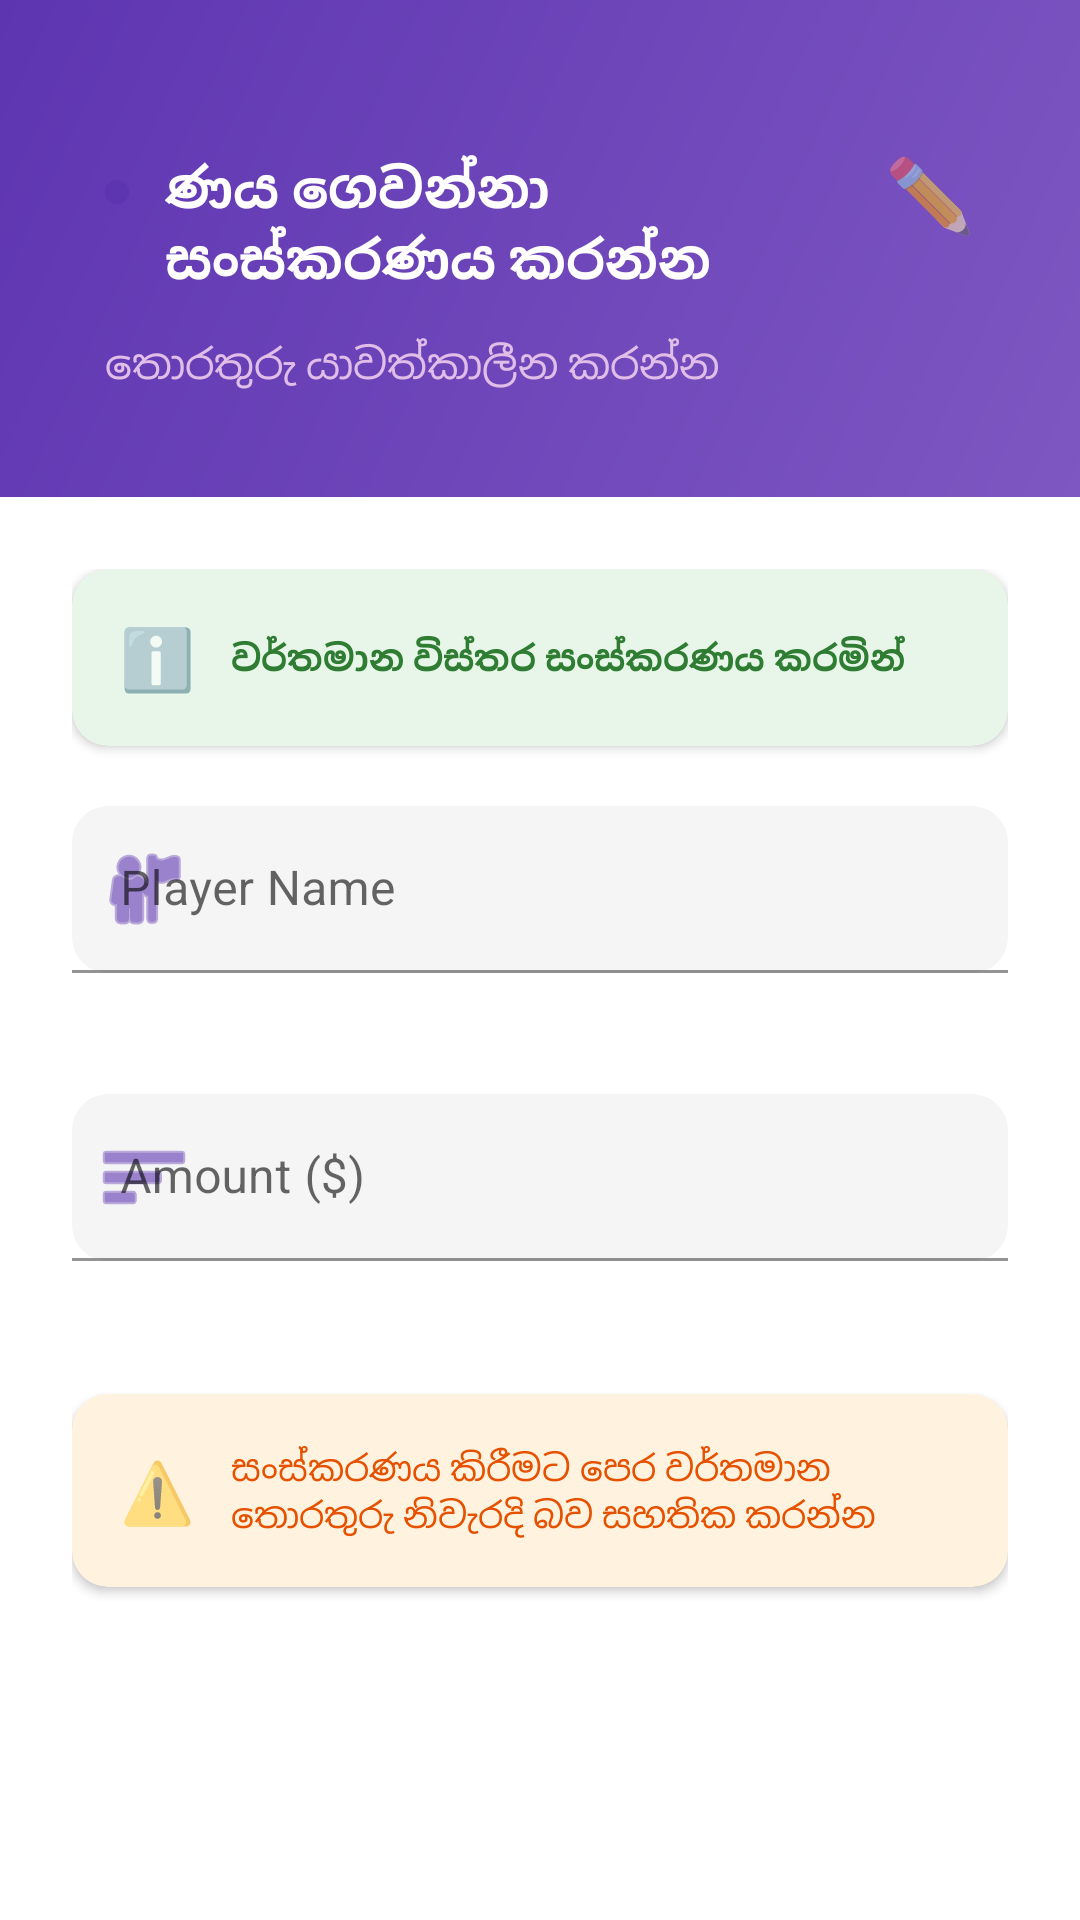

Reconstruct the res/layout file that produces this screen, plus the resources it refers to.
<!-- AndroidManifest.xml: application theme Theme.BMApp -->
<!-- res/layout/dialog_edit_player.xml -->
<?xml version="1.0" encoding="utf-8"?>
<LinearLayout xmlns:android="http://schemas.android.com/apk/res/android"
    xmlns:app="http://schemas.android.com/apk/res-auto"
    android:layout_width="match_parent"
    android:layout_height="wrap_content"
    android:orientation="vertical"
    android:background="@android:color/white">

    
    <LinearLayout
        android:layout_width="match_parent"
        android:layout_height="wrap_content"
        android:orientation="vertical"
        android:background="@drawable/header_gradient"
        android:padding="35dp">

        <LinearLayout
            android:layout_width="match_parent"
            android:layout_height="wrap_content"
            android:orientation="horizontal"
            android:gravity="center_vertical"
            android:layout_marginBottom="8dp">

            <TextView
                android:layout_width="8dp"
                android:layout_height="8dp"
                android:background="@drawable/dot_indicator"
                android:layout_marginEnd="12dp" />

            <TextView
                android:layout_width="0dp"
                android:layout_height="wrap_content"
                android:layout_weight="1"
                android:text="ණය ගෙවන්නා සංස්කරණය කරන්න"
                android:textStyle="bold"
                android:textSize="18sp"
                android:layout_marginTop="10dp"
                android:textColor="@android:color/white" />

            <TextView
                android:layout_width="wrap_content"
                android:layout_height="wrap_content"
                android:text="✏️"
                android:textSize="24sp" />

        </LinearLayout>

        <TextView
            android:layout_width="match_parent"
            android:layout_height="wrap_content"
            android:text="තොරතුරු යාවත්කාලීන කරන්න"
            android:textSize="14sp"
            android:layout_marginTop="10dp"
            android:textColor="#E1BEE7" />

    </LinearLayout>

    
    <LinearLayout
        android:layout_width="match_parent"
        android:layout_height="wrap_content"
        android:orientation="vertical"
        android:padding="24dp">

        
        <com.google.android.material.card.MaterialCardView
            android:layout_width="match_parent"
            android:layout_height="wrap_content"
            android:layout_marginBottom="20dp"
            app:cardElevation="2dp"
            app:cardCornerRadius="12dp"
            app:cardBackgroundColor="#E8F5E9"
            app:strokeWidth="0dp">

            <LinearLayout
                android:layout_width="match_parent"
                android:layout_height="wrap_content"
                android:orientation="horizontal"
                android:padding="16dp"
                android:gravity="center_vertical">

                <TextView
                    android:layout_width="wrap_content"
                    android:layout_height="wrap_content"
                    android:text="ℹ️"
                    android:textSize="20sp"
                    android:layout_marginEnd="12dp" />

                <TextView
                    android:layout_width="0dp"
                    android:layout_height="wrap_content"
                    android:layout_weight="1"
                    android:text="වර්තමාන විස්තර සංස්කරණය කරමින්"
                    android:textSize="12sp"
                    android:textStyle="bold"
                    android:textColor="#2E7D32" />

            </LinearLayout>

        </com.google.android.material.card.MaterialCardView>

        
        <com.google.android.material.textfield.TextInputLayout
            android:layout_width="match_parent"
            android:layout_height="wrap_content"
            android:layout_marginBottom="20dp"
            android:hint="@string/hint_player_name"
            app:boxBackgroundColor="#F5F5F5"
            app:boxCornerRadiusTopStart="12dp"
            app:boxCornerRadiusTopEnd="12dp"
            app:boxCornerRadiusBottomStart="12dp"
            app:boxCornerRadiusBottomEnd="12dp"
            app:startIconDrawable="@android:drawable/ic_menu_myplaces"
            app:startIconTint="#5E35B1"
            app:hintTextColor="#5E35B1"
            app:errorEnabled="true"
            style="@style/Widget.MaterialComponents.TextInputLayout.FilledBox">

            <com.google.android.material.textfield.TextInputEditText
                android:id="@+id/et_edit_player_name"
                android:layout_width="match_parent"
                android:layout_height="wrap_content"
                android:inputType="textPersonName|textCapWords"
                android:textSize="16sp"
                android:maxLines="1"
                android:imeOptions="actionNext" />

        </com.google.android.material.textfield.TextInputLayout>

        
        <com.google.android.material.textfield.TextInputLayout
            android:layout_width="match_parent"
            android:layout_height="wrap_content"
            android:layout_marginBottom="24dp"
            android:hint="@string/hint_player_amount"
            app:boxBackgroundColor="#F5F5F5"
            app:boxCornerRadiusTopStart="12dp"
            app:boxCornerRadiusTopEnd="12dp"
            app:boxCornerRadiusBottomStart="12dp"
            app:boxCornerRadiusBottomEnd="12dp"
            app:startIconDrawable="@android:drawable/ic_menu_sort_by_size"
            app:startIconTint="#5E35B1"
            app:hintTextColor="#5E35B1"
            app:prefixText="Rs. "
            app:prefixTextColor="#5E35B1"
            app:errorEnabled="true"
            style="@style/Widget.MaterialComponents.TextInputLayout.FilledBox">

            <com.google.android.material.textfield.TextInputEditText
                android:id="@+id/et_edit_player_amount"
                android:layout_width="match_parent"
                android:layout_height="wrap_content"
                android:inputType="numberDecimal"
                android:textSize="16sp"
                android:maxLines="1"
                android:imeOptions="actionDone" />

        </com.google.android.material.textfield.TextInputLayout>

        
        <com.google.android.material.card.MaterialCardView
            android:layout_width="match_parent"
            android:layout_height="wrap_content"
            android:layout_marginBottom="24dp"
            app:cardElevation="2dp"
            app:cardCornerRadius="12dp"
            app:cardBackgroundColor="#FFF3E0"
            app:strokeWidth="0dp">

            <LinearLayout
                android:layout_width="match_parent"
                android:layout_height="wrap_content"
                android:orientation="horizontal"
                android:padding="16dp"
                android:gravity="center_vertical">

                <TextView
                    android:layout_width="wrap_content"
                    android:layout_height="wrap_content"
                    android:text="⚠️"
                    android:textSize="20sp"
                    android:layout_marginEnd="12dp" />

                <TextView
                    android:layout_width="0dp"
                    android:layout_height="wrap_content"
                    android:layout_weight="1"
                    android:text="සංස්කරණය කිරීමට පෙර වර්තමාන තොරතුරු නිවැරදි බව සහතික කරන්න"
                    android:textSize="12sp"
                    android:textColor="#E65100" />

            </LinearLayout>

        </com.google.android.material.card.MaterialCardView>

        
        <LinearLayout
            android:layout_width="match_parent"
            android:layout_height="wrap_content"
            android:orientation="horizontal"
            android:gravity="end">


        </LinearLayout>

    </LinearLayout>

</LinearLayout>
<!-- resources referenced by this layout -->
<resources>
  <!-- drawable dot_indicator (drawable) -->
  <?xml version="1.0" encoding="utf-8"?>
  <shape xmlns:android="http://schemas.android.com/apk/res/android"
      android:shape="oval">
      <solid android:color="#5E35B1" />
      <size
          android:width="8dp"
          android:height="8dp" />
  </shape>
  <!-- drawable header_gradient (drawable) -->
  <?xml version="1.0" encoding="utf-8"?>
  <shape xmlns:android="http://schemas.android.com/apk/res/android">
      <gradient
          android:angle="135"
          android:startColor="#7E57C2"
          android:endColor="#5E35B1"
          android:type="linear" />
  </shape>
  <string name="hint_player_amount">Amount ($)</string>
  <string name="hint_player_name">Player Name</string>
  <style name="Theme.BMApp" parent="Theme.MaterialComponents.DayNight.DarkActionBar">
          
          <item name="colorPrimary">@color/primary_color</item>
          <item name="colorPrimaryVariant">@color/primary_dark</item>
          <item name="colorOnPrimary">@color/white</item>
          
          <item name="colorSecondary">@color/accent_color</item>
          <item name="colorSecondaryVariant">@color/primary_dark</item>
          <item name="colorOnSecondary">@color/black</item>
          
          <item name="android:statusBarColor">?attr/colorPrimaryVariant</item>
          
      </style>
  <color name="primary_color">#4CAF50</color>
  <color name="primary_dark">#388E3C</color>
  <color name="white">#FFFFFFFF</color>
  <color name="accent_color">#FFC107</color>
  <color name="black">#FF000000</color>
</resources>
